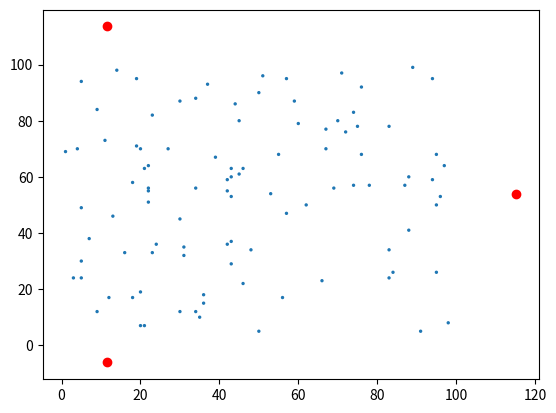
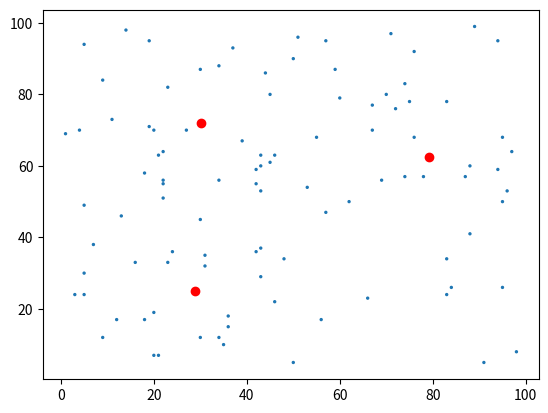

Here is the Python script that generated these plots, in order:
import matplotlib.pyplot as plt
import numpy as np

class Point:
    def __init__(self, x, y, cluster=-1):
        self.x = x
        self.y = y
        self.cluster = cluster


def dist(a, b):
    return np.sqrt((a.x - b.x) ** 2 + (a.y - b.y) ** 2)


def get_random_points(n):
    points = []
    for i in range(n):
        point = Point(np.random.randint(0, 100), np.random.randint(0, 100))
        points.append(point)
    return points


def centroids(points, k):
    x_center = np.mean(list(map(lambda p: p.x, points)))
    y_center = np.mean(list(map(lambda p: p.y, points)))
    center = Point(x_center, y_center)
    R = max(map(lambda r: dist(r, center), points))
    centers = []
    for i in range(k):
        x_c = x_center + R * np.cos(2 * np.pi * i / k)
        y_c = y_center + R * np.sin(2 * np.pi * i / k)
        centers.append(Point(x_c, y_c))
    return centers


def nearest_centroids(points, centroids):
    for point in points:
        min_dist = dist(point, centroids[0])
        point.cluster = 0
        for i in range(len(centroids)):
            temp = dist(point, centroids[i])
            if temp < min_dist:
                min_dist = temp
                point.cluster = i

def recalculate_centroids(points, centroids, u, m):
    new_centroids = []
    for j in range(len(centroids)):
        num1 = 0.0
        num2 = 0.0
        den = 0.0
        for i in range(len(points)):
            num1 += (u[j][i] ** m) * points[i].x
            num2 += (u[j][i] ** m) * points[i].y
            den += u[j][i] ** m
        new_centroids.append(Point(num1 / den, num2 / den))
    return new_centroids

def check_func(new_u, old_u, eps):
    temp_u = []
    for i in range(len(new_u)):
        for j in range(len(new_u[i])):
            temp_u.append(abs(new_u[i][j] - old_u[i][j]))
    return max(temp_u) < eps

def get_coefficient(points, centroids, m):
    u = np.empty(shape=(len(centroids), len(points)))
    for i in range(len(centroids)):
        for j in range(len(points)):
            result = dist(points[j], centroids[i]) ** (2 / (1 - m))
            temp = 0.0
            for n in range(len(centroids)):
                temp += dist(points[j], centroids[n]) ** (2 / (1 - m))
            u[i][j] = result / temp
    return u

if __name__ == "__main__":
    n = 100  # точек
    k = 3  # кластеров
    m: float = 2
    eps: float = 0.01
    points = get_random_points(n)
    centers = centroids(points, k)
    plt.scatter(list(map(lambda p: p.x, points)), list(map(lambda p: p.y, points)), s=[2] * len(points))
    plt.scatter(list(map(lambda p: p.x, centers)), list(map(lambda p: p.y, centers)), color='r')
    plt.show()
    plt.close()
    old_u = get_coefficient(points, centers, m)
    while True:
        new_centers = recalculate_centroids(points, centers, old_u, m)
        new_u = get_coefficient(points, new_centers, m)
        if check_func(new_u, old_u, eps):
            break
        old_u = new_u
        centers = new_centers
    plt.scatter(list(map(lambda p: p.x, points)), list(map(lambda p: p.y, points)), s=[2] * len(points))
    plt.scatter(list(map(lambda p: p.x, centers)), list(map(lambda p: p.y, centers)), color='r')
    plt.show()
    plt.close()
